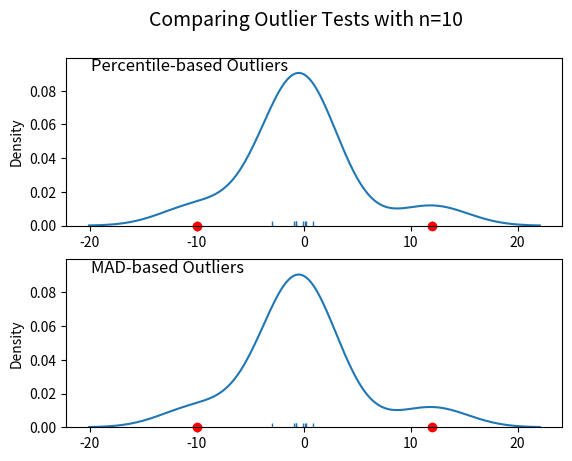
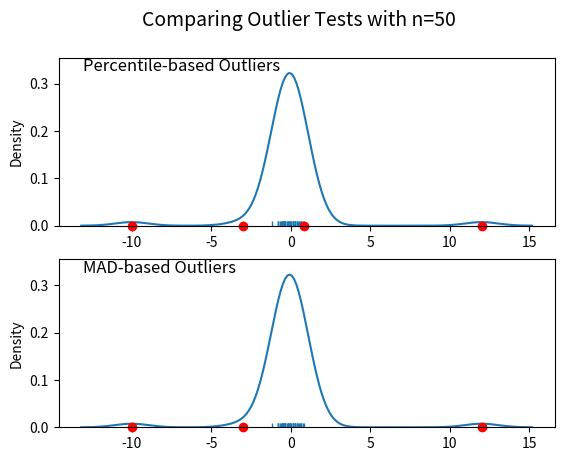
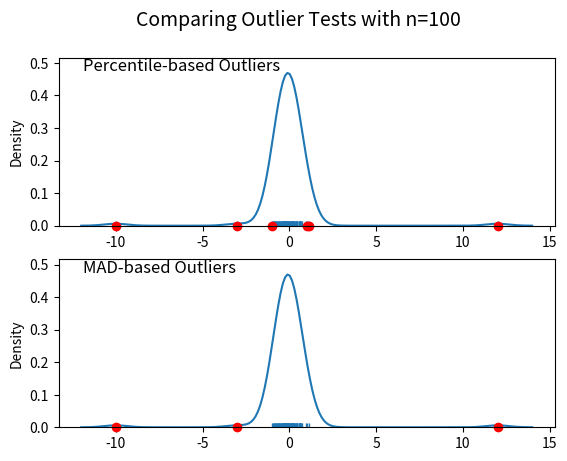
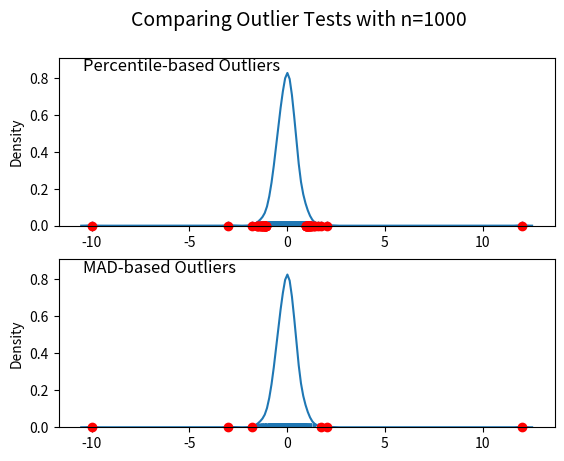

Write the Python code that produced these figures, in order.
import numpy as np
import matplotlib.pyplot as plt
import seaborn as sns
from scipy.stats import norm
#https://stackoverflow.com/questions/22354094/pythonic-way-of-detecting-outliers-in-one-dimensional-observation-data

def main():
	for num in [10, 50, 100, 1000]:
		# Generate some data
		x = np.random.normal(0, 0.5, num-3)

		# Add three outliers...
		x = np.r_[x, -3, -10, 12]
		plot(x)

	plt.show()

def mad_based_outlier(points, thresh=3.5):
	if len(points.shape) == 1:
		points = points[:,None]
	median = np.median(points, axis=0)
	diff = np.sum((points - median)**2, axis=-1)
	diff = np.sqrt(diff)
	med_abs_deviation = np.median(diff)

	modified_z_score = 0.6745 * diff / med_abs_deviation

	return modified_z_score > thresh

"""def mad_based_outlier(points, thresh=3.5):
	if type(points) is list:
		points = np.asarray(points)
	if len(points.shape) == 1:
		points = points[:, None]
	med = np.median(points, axis=0)
	abs_dev = np.absolute(points - med)
	med_abs_dev = np.median(abs_dev)

	mod_z_score = norm.ppf(0.75) * abs_dev / med_abs_dev
	almost = mod_z_score > thresh
	return [i[0] for i in almost]"""


def percentile_based_outlier(data, threshold=95):
	diff = (100 - threshold) / 2.0
	minval, maxval = np.percentile(data, [diff, 100 - diff])
	return (data < minval) | (data > maxval)

def plot(x):
	fig, axes = plt.subplots(nrows=2)
	for ax, func in zip(axes, [percentile_based_outlier, mad_based_outlier]):
		sns.distplot(x, ax=ax, rug=True, hist=False)
		outliers = x[func(x)]
		ax.plot(outliers, np.zeros_like(outliers), 'ro', clip_on=False)

	kwargs = dict(y=0.95, x=0.05, ha='left', va='top')
	axes[0].set_title('Percentile-based Outliers', **kwargs)
	axes[1].set_title('MAD-based Outliers', **kwargs)
	fig.suptitle('Comparing Outlier Tests with n={}'.format(len(x)), size=14)

if __name__ == "__main__":
	main()
